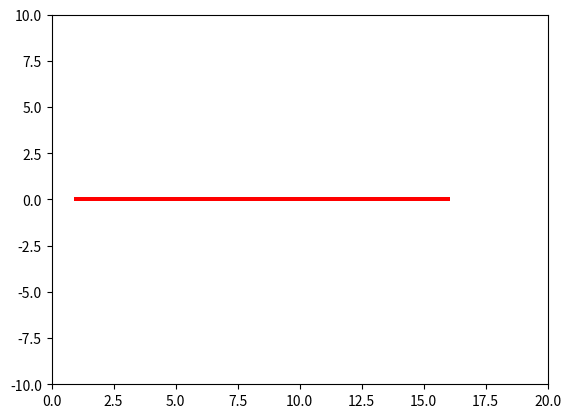

Write the Python code that produced this figure.
import argparse 

import numpy as np
import matplotlib.pyplot as plt
from scipy.interpolate import interp1d

def setup():
	""" Simple 3 Mode Controlled Setup """

	## Observations (t = 1 to 8)
	x_obs = np.tile(np.linspace(1, 8, num=8, endpoint=True), (3, 1))
	y_obs = np.zeros((3, 8))
	
	## Real Predictions (t = 9 to 16)
	x_pred = np.tile(np.linspace(9, 16, num=8, endpoint=True), (3, 1))
	y_pred = np.zeros((3, 8))

	## 1st Mode (Straight Line): y = 0
	## No edits required 

	## 2nd Mode (Up Slant Line)
	y_pred[1, :] = 1*np.linspace(1, 8, num=8, endpoint=True)
	## 3rd Mode (Down Slant Line)
	y_pred[2, :] = -1*np.linspace(1, 8, num=8, endpoint=True)

	x = np.concatenate((x_obs, x_pred), axis=1)
	y = np.concatenate((y_obs, y_pred), axis=1)
	f1 = interp1d(x[0, :], y[0, :], kind='cubic')
	f2 = interp1d(x[1, :], y[1, :], kind='cubic')
	f3 = interp1d(x[2, :], y[2, :], kind='cubic')

	return (f1, f2, f3)

def main():
    parser = argparse.ArgumentParser()
    parser.add_argument('--filename', default="single_traj",
                        help='output file name')
    parser.add_argument('--num_traj', default=500, type=int,
                        help='number of samples')
    parser.add_argument('--num_modes', default=1, type=int,
                        help='number of modes')
    args = parser.parse_args()

    print("HERE")
    ## Get setup functions
    fs = setup()
    filename = args.filename + '.txt'
    num = args.num_traj
    modes = args.num_modes 
    prob = [1.00, 0.00, 0.00]
    if modes == 3:
        prob = [0.34, 0.33, 0.33]

    x = np.linspace(1, 16, num=16, endpoint=True)
    with open(filename, 'a') as the_file:
        frame_id = 0
        for i in range(num):
            ch = np.random.choice(3, 1, p=prob)
            f = fs[ch[0]]
            print(ch)
            # n = np.random.normal(scale=0.02, size=16)
            y = f(x)
            y = np.around(y, 3)
            x = np.around(x, 3)
            plt.plot(x, y, 'r')
            # ax.legend()
            plt.ylim((-10, 10))
            plt.xlim((0, 20))
            for j in range(16):
                frame_id += 1
                the_file.write(str(frame_id) + '\t' + str(i) + '\t' + str(x[j]) + '\t' + str(y[j]) + '\n')
    plt.show()

if __name__ == '__main__':
    main()
